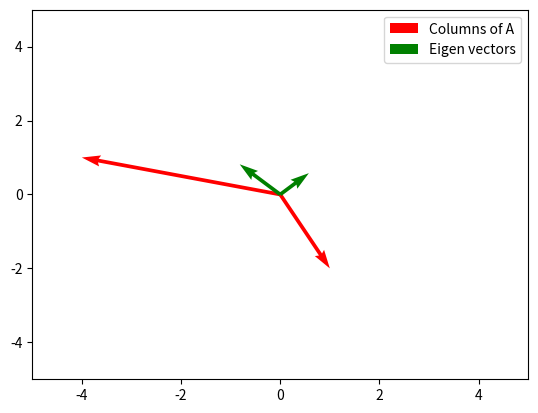

Write the Python code that produced this figure.
import numpy as np
import matplotlib.pyplot as plt

a = np.array([[1, -2], [-4, 1]])

eigvalues = np.linalg.eig(a)[0]
print("Eigen values = ", eigvalues)

plt.quiver([0, 0], [0, 0],
           [1, -4], [-2, 1],
           angles='xy',
           scale_units='xy',
           scale=1,
           color='r',
           label="Columns of A")
plt.quiver([0, 0], [0, 0],
           np.linalg.eig(a)[1][:, 0],
           np.linalg.eig(a)[1][:, 1],
           angles='xy',
           scale_units='xy',
           scale=1,
           color = 'g',
           label = "Eigen vectors")

plt.xlim(-5, 5)
plt.ylim(-5, 5)
plt.legend()
plt.show()